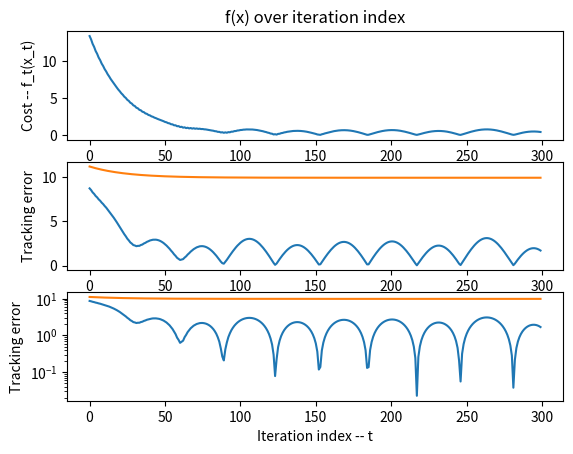
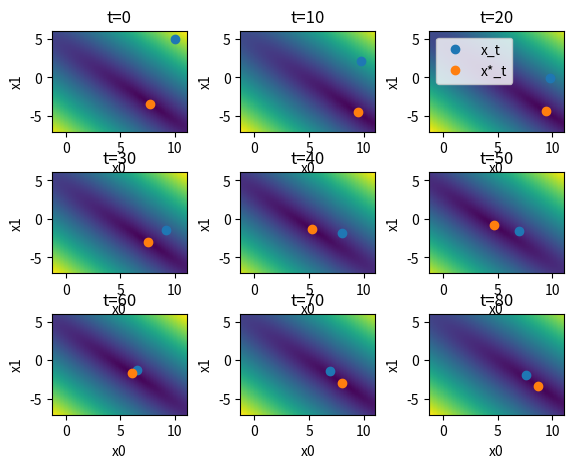
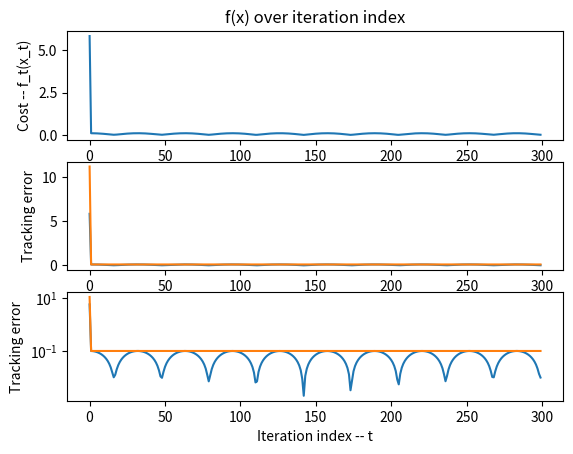
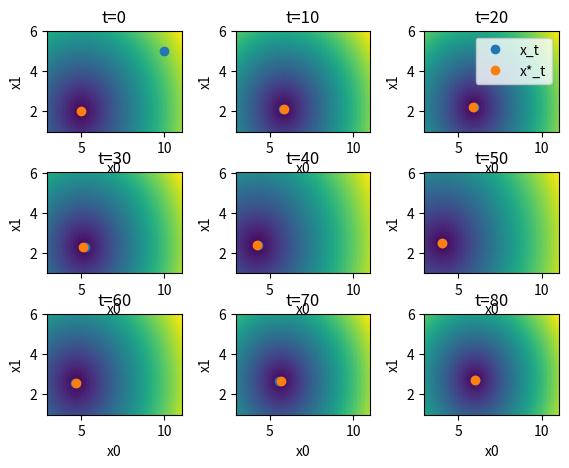
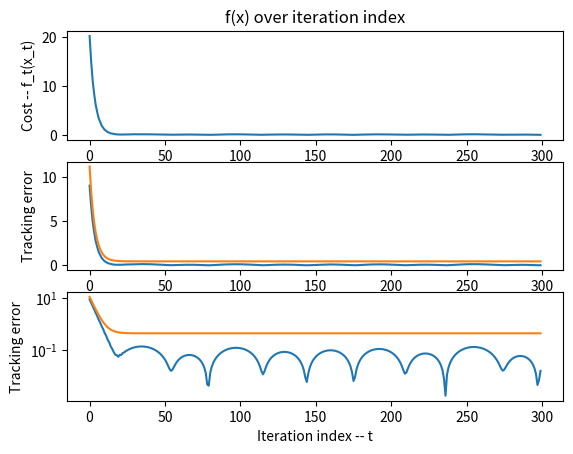
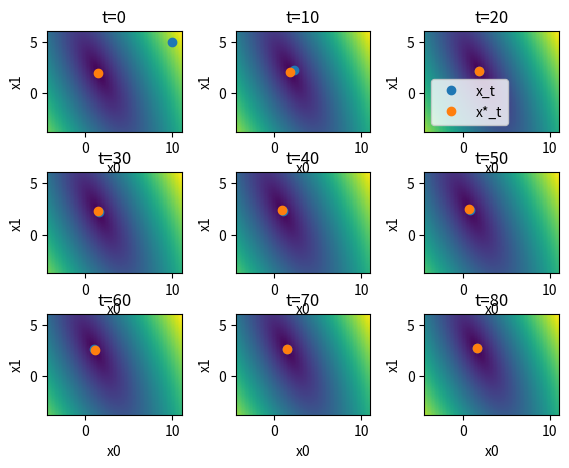

Reproduce these figures in Python, in order.
from pathlib import Path
import numpy as np
import matplotlib.pyplot as plt
from typing import Callable, Union

STATE_DIM = 2
SAVE_DIR = Path("Images")

class ParametrizedLinearCost:
    def __init__(self, A):
        self.A = A
        hessian_eigvals = np.linalg.eigvals(A.T @ A)
        self.L = max(hessian_eigvals)
        self.mu = min(hessian_eigvals)

    def eval(self, x, w):
        """
        Evaluate cost at a series of timesteps.
        """
        # Decorator makes sure input is dim (timesteps, n)
        return np.linalg.norm(self.A @ x - w, axis=0)

    def gradient(self, x, w):
        """
        Evaluate gradient of cost at (x, w).
        """
        return self.A.T @ (self.A @ x - w)


SIGMA_SUP = np.sqrt(2 * (1 - np.cos(1/10)) + 2 * (1 - np.cos(1/100)))

def disturbance(t):
    return np.array([
        5 + np.sin(t / 10),
        2 + np.sin(t / 100)
    ])

def g(x, w, alpha, gradient):
    """Picard iterator for system."""
    return x - alpha * gradient(x, w)

class Problem:
    timesteps: int
    cost: ParametrizedLinearCost
    x0: np.ndarray
    disturbance: Callable[[float], float]
    stepsize: Union[str, float]

    def __init__(self, timesteps, cost, x0, disturbance, stepsize):
        self.timesteps = timesteps
        self.cost = cost
        self.x0 = x0
        self.disturbance = disturbance
        self.stepsize = stepsize

class Solution:

    def __init__(self, x, w, alpha, problem):
        self.x = x
        self.w = w
        self.problem = problem
        self.cost = problem.cost
        self.x_star = np.linalg.inv(self.cost.A) @ w
        self.alpha = alpha
        self.rho = max(abs(1 - self.cost.L * alpha),
                       abs(1 - self.cost.mu * alpha))
        self.error_bound = self.compute_bound()

    def compute_bound(self):
        """Bound as a function of time."""
        rho_to_t = np.array([
            self.rho**t for t in range(self.problem.timesteps)
        ])
        return rho_to_t * np.linalg.norm(self.x[:, 0]) + (
            (1 - rho_to_t) / (1 - self.rho) * SIGMA_SUP
        ) / np.sqrt(self.cost.mu)


def online_gradient_descent(problem):
    
    # Sequence {x_k}
    x = np.zeros((problem.timesteps, STATE_DIM), dtype=float)
    w = np.zeros((problem.timesteps, STATE_DIM), dtype=float)
    x[0] = problem.x0
    cost = problem.cost
    stepsize = problem.stepsize

    if stepsize == 'optimal':
        alpha = 2 / (cost.L + cost.mu)
    elif stepsize == 'divergent':
        DELTA = 0.0001
        alpha = 2 / cost.L + DELTA
    elif stepsize == 'marginal':
        DELTA = -0.01
        alpha = 2 / cost.L + DELTA
    elif isinstance(stepsize, float):
        alpha = stepsize
    else:
        raise NotImplementedError()
    
    for t in range(problem.timesteps - 1):
        w[t] = problem.disturbance(t)
        x[t+1] = g(x[t], w[t], alpha, cost.gradient)
    # Add in disturbance for last timestep because we only predict in loop.
    w[-1] = problem.disturbance(problem.timesteps - 1)
    return Solution(x.T, w.T, alpha, problem)

def autorange(x, delta, n_points):
    """Find plot bounds that are (min(x) - delta, max(x) + delta)"""
    start, end = min(x) - delta, max(x) + delta
    return np.linspace(start, end, n_points)


def plot_cost_heatmap(solution, name):
    n_points = 100
    delta = 1

    x_sol = solution.x
    x_range = autorange(x_sol[0], delta, n_points)
    y_range = autorange(x_sol[1], delta, n_points)


    x = np.stack(np.meshgrid(x_range, y_range))
    x_flat = x.reshape(2, -1)

    rows = 3
    cols = 3
    # timesteps = x_sol.shape[1]
    num_plots = rows * cols
    interval = 10
    fig, plots = plt.subplots(rows, cols)
    plots = plots.flatten()
    # t_indices = np.linspace(0, timesteps-1, rows * cols, dtype=int)
    t_indices = range(0, num_plots * interval, interval)
    for i, t_index in enumerate(t_indices):

        w = np.full(x_flat.shape, solution.w[:, np.newaxis, t_index])
        cost = solution.cost.eval(x_flat, w)

        plots[i].pcolormesh(x[0], x[1], cost.reshape(x[0].shape))
        plots[i].plot(solution.x[0, t_index], solution.x[1, t_index],
                      'o', label='x_t')
        plots[i].plot(solution.x_star[0, t_index], solution.x_star[1, t_index],
                      'o', label='x*_t')
        if i == 2:
            plots[i].legend()
        plots[i].set_xlabel("x0")
        plots[i].set_ylabel("x1")
        plots[i].set_title(f"t={t_index}")
    # plt.suptitle("Cost function heatmap")
    # fig.tight_layout(pad=0)
    plt.subplots_adjust(left=0.1,
                        bottom=0.1, 
                        right=0.9, 
                        top=0.9, 
                        wspace=0.4, 
                        hspace=0.4)
    # plt.show()

    fig.savefig(SAVE_DIR / f"heatmap_{name}.png")


def plot_cost(solution, name):
    x, w = solution.x, solution.w
    x_star, cost = solution.x_star, solution.cost
    c = cost.eval(x, w)

    error = np.linalg.norm(x - x_star, axis=0)
    error_bound = solution.error_bound

    fig, p = plt.subplots(3, 1)
    p[0].plot(c)
    p[0].set_ylabel("Cost -- f_t(x_t)")
    p[0].set_title("f(x) over iteration index")
    p[1].plot(error)
    p[1].plot(error_bound)
    p[1].set_ylabel("Tracking error")
    p[1].set_xlabel("Iteration index -- t")
    p[2].semilogy(error)
    p[2].semilogy(error_bound)
    p[2].set_ylabel("Tracking error")
    p[2].set_xlabel("Iteration index -- t")
    # plt.show()
    print("saving: ", SAVE_DIR / f"error_{name}")
    fig.savefig(SAVE_DIR / f"error_{name}.png")


def main():
    SAVE_DIR.mkdir(exist_ok=True)
    # Input parameters
    timesteps = 300
    x0 = [10, 5]
    stepsize = 'optimal'
    for i, A in enumerate([
        np.array([
                [1, 0.8], 
                [0.7, 1]
            ]),
        np.eye(2),
        np.array([
            [2, 1],
            [0, 1]
        ])
    ]):

        cost = ParametrizedLinearCost(A)
        print("mu:", cost.mu)
        print("L", cost.L)
        print("SIGMA_SUP:", SIGMA_SUP)
        problem = Problem(timesteps, cost, x0, disturbance, stepsize)

        solution = online_gradient_descent(problem)

        plot_name = f"A{i}"
        plot_cost(solution, plot_name)
        plot_cost_heatmap(solution, plot_name)




if __name__ == '__main__':
    main()
